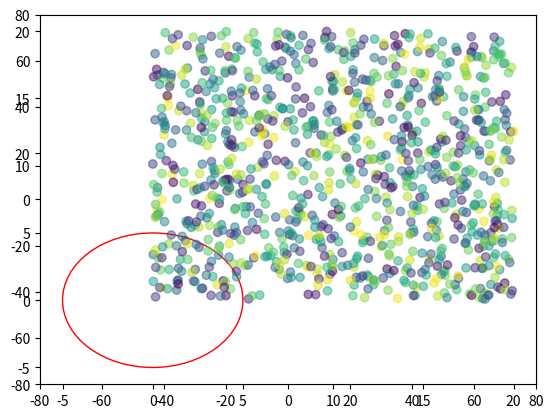

Write Python code to recreate this figure.
import numpy as np
import matplotlib.patches as mpatches
import matplotlib.pyplot as plt

circle_target = mpatches.Circle((0, 0), radius=5, edgecolor='r', fill=False)
plt.xlim(-80, 80)
plt.ylim(-80, 80)
plt.axes().add_patch(circle_target)

# plt.show()

N = 1000
u, sigma = 0, 20
points = sigma * np.random.rand(N, 2) + u
plt.scatter([x[0] for x in points], [x[1] for x in points], c=np.random.rand(N), alpha=0.5)

counts = 0
for point in points:
    if point[0] ** 2 + point[1] ** 2 < (8-5) ** 2:
        counts += 1

accuracy = counts / N
print(f'套中娃娃的命中率为{accuracy}')
